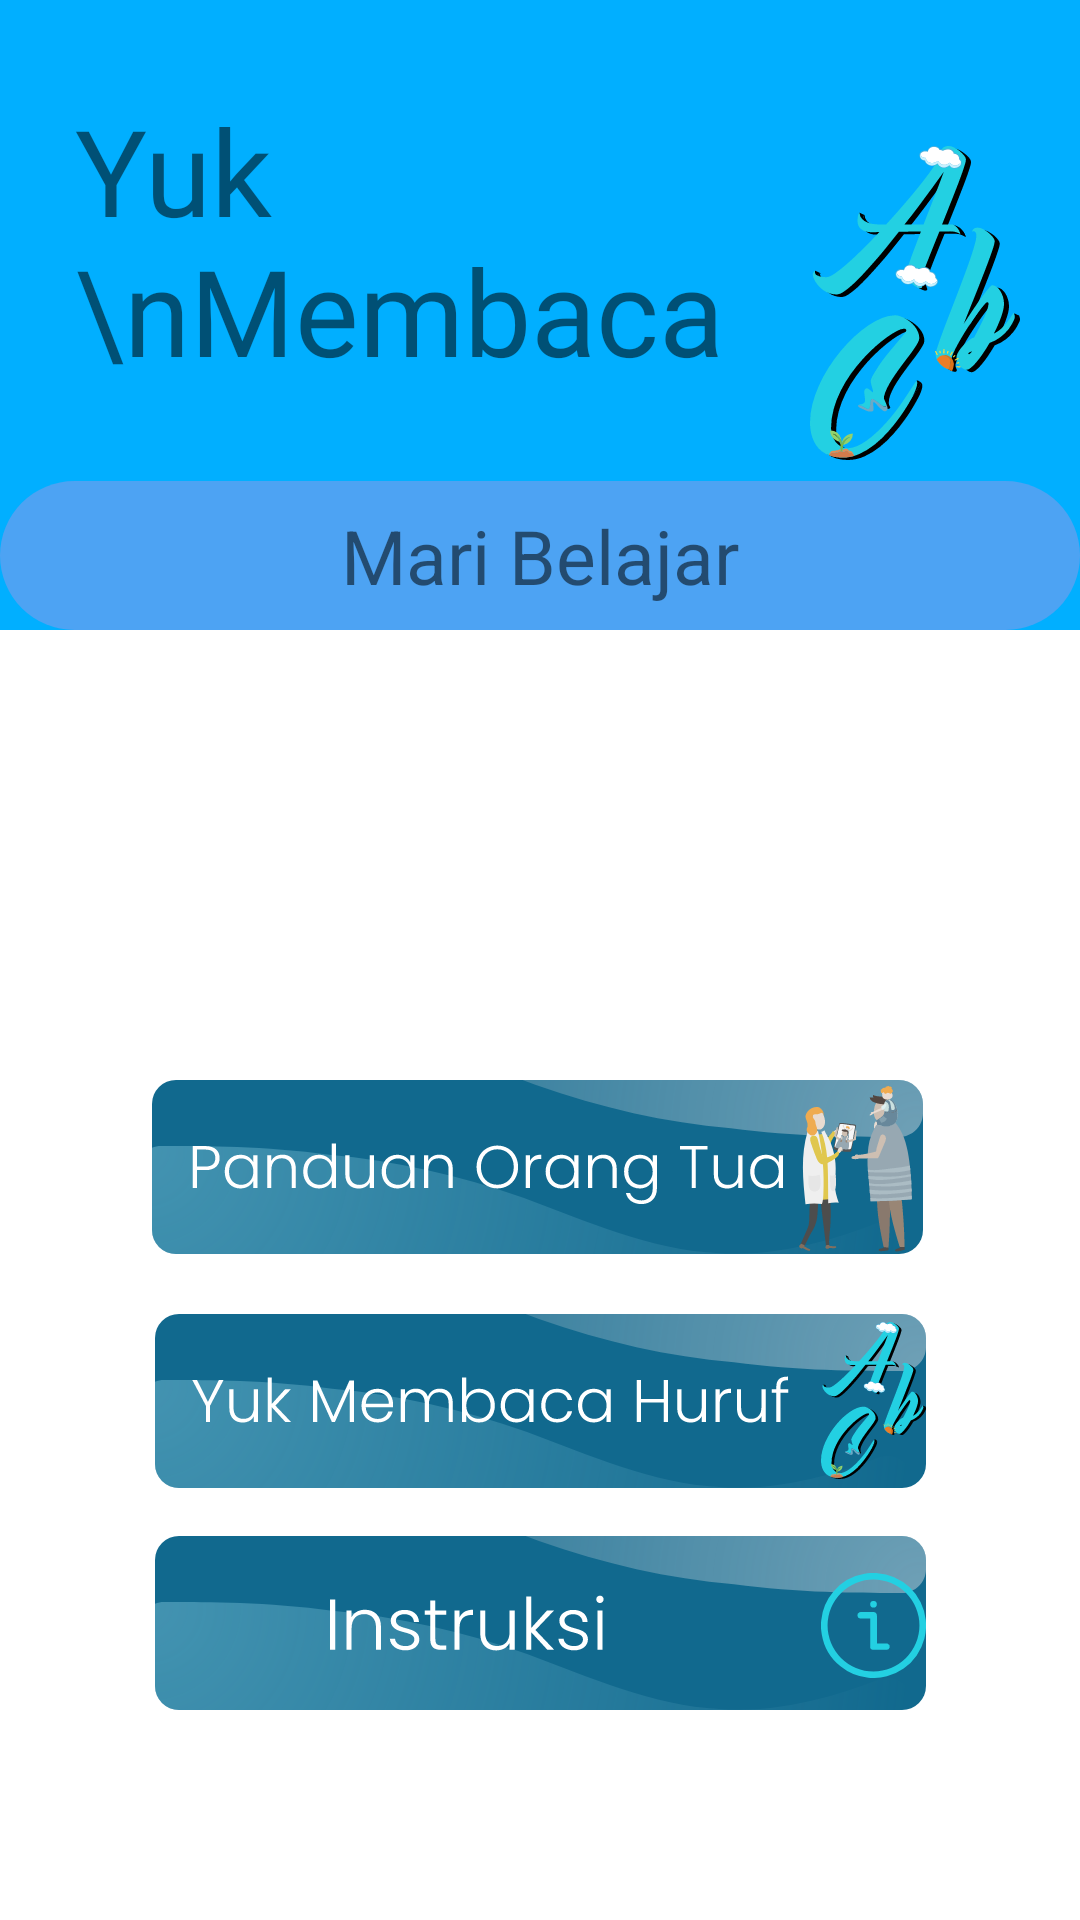

Produce the Android XML layout that renders to this screen, including the resource entries it uses.
<!-- AndroidManifest.xml: application theme Theme.YukBaca -->
<!-- res/layout/activity_huruf.xml -->
<?xml version="1.0" encoding="utf-8"?>
<androidx.constraintlayout.widget.ConstraintLayout xmlns:android="http://schemas.android.com/apk/res/android"
    xmlns:app="http://schemas.android.com/apk/res-auto"
    xmlns:tools="http://schemas.android.com/tools"
    android:layout_width="match_parent"
    android:layout_height="match_parent"
    tools:context=".huruf.Huruf">
    <LinearLayout
        android:layout_width="match_parent"
        android:layout_height="210dp"
        android:gravity="center"
        app:elevation="0dp"
        android:background="#01afff"
        android:id="@+id/appbarid"
        android:orientation="vertical">
        <LinearLayout
            android:layout_width="match_parent"
            android:layout_height="wrap_content"
            android:paddingHorizontal="20dp"
            android:orientation="horizontal">

            <TextView
                android:layout_weight="1"
                android:layout_width="0dp"
                android:layout_height="150dp"
                android:layout_gravity="end"
                android:contentDescription="TODO"
                android:fontFamily="@font/poplight"
                android:paddingLeft="5dp"
                android:paddingTop="0dp"
                android:paddingEnd="15dp"
                android:text="Yuk \nMembaca"
                android:textSize="40dp"
                app:layout_scrollFlags="scroll|enterAlways|snap"
                app:popupTheme="@style/ThemeOverlay.AppCompat.Light"
                tools:layout_editor_absoluteX="-46dp"
                tools:layout_editor_absoluteY="262dp" />

            <ImageView
                android:layout_width="70dp"
                android:layout_height="match_parent"
                android:paddingBottom="8dp"
                android:src="@drawable/huruf"
                app:layout_scrollFlags="scroll|enterAlways|snap"
                app:popupTheme="@style/ThemeOverlay.AppCompat.Light" />
        </LinearLayout>
    </LinearLayout>

    <TextView
        android:layout_width="match_parent"
        android:layout_height="wrap_content"
        android:background="@drawable/custom_button"
        android:padding="8dp"
        android:textAlignment="center"
        android:text="Mari Belajar"
        android:textSize="25sp"
        app:layout_constraintBottom_toBottomOf="@+id/appbarid" />




    <androidx.appcompat.widget.AppCompatButton
        android:id="@+id/btninst"
        android:layout_width="wrap_content"
        android:layout_height="wrap_content"
        android:layout_marginTop="16dp"
        android:background="@drawable/instruksi"
        android:drawableEnd="@drawable/ic_about"
        android:drawablePadding="20dp"
        android:drawableTint="#23D0E2"
        app:layout_constraintEnd_toEndOf="parent"
        app:layout_constraintStart_toStartOf="parent"
        app:layout_constraintTop_toBottomOf="@+id/btnhuruf" />

    <androidx.appcompat.widget.AppCompatButton
        android:id="@+id/btnhuruf"
        android:layout_width="wrap_content"
        android:layout_height="wrap_content"
        android:layout_marginTop="12dp"
        android:background="@drawable/btnhuruf"
        android:drawableEnd="@drawable/huruf"
        app:layout_constraintEnd_toEndOf="parent"
        app:layout_constraintStart_toStartOf="parent"
        app:layout_constraintTop_toBottomOf="@+id/btnortu" />

    <androidx.appcompat.widget.AppCompatButton
        android:id="@+id/btnortu"
        android:layout_width="wrap_content"
        android:layout_height="wrap_content"
        android:layout_marginTop="360dp"
        android:background="@drawable/btnpanduan"
        app:layout_constraintEnd_toEndOf="parent"
        app:layout_constraintHorizontal_bias="0.496"
        app:layout_constraintStart_toStartOf="parent"
        app:layout_constraintTop_toTopOf="parent" />
</androidx.constraintlayout.widget.ConstraintLayout>
<!-- resources referenced by this layout -->
<resources>
  <!-- drawable btnhuruf: vector/xml drawable (drawable, 6120 chars, omitted) -->
  <!-- drawable btnpanduan: vector/xml drawable (drawable, 41938 chars, omitted) -->
  <!-- drawable custom_button (drawable) -->
  <?xml version="1.0" encoding="utf-8"?>
  <shape xmlns:android="http://schemas.android.com/apk/res/android" android:shape="rectangle">
      <solid android:color="#4DA3F3"/>
      <corners android:radius="25dp"/>
  
  </shape>
  <!-- drawable huruf: vector/xml drawable (drawable, 25250 chars, omitted) -->
  <!-- drawable ic_about (drawable) -->
  <vector xmlns:android="http://schemas.android.com/apk/res/android"
      android:width="35dp"
      android:height="35dp"
      android:viewportWidth="41"
      android:viewportHeight="41">
    <path
        android:fillColor="#FF000000"
        android:pathData="M0,21.7V19.3l0.09,-0.78a20.19,20.19 0,0 1,4.8 -11.3A20,20 0,0 1,17.05 0.31C17.79,0.18 18.55,0.1 19.3,0h2.4c0.12,0 0.23,0.06 0.35,0.07a19.65,19.65 0,0 1,6.5 1.57A20.5,20.5 0,0 1,18.48 40.9,19.88 19.88,0 0,1 7.62,36.44 20.12,20.12 0,0 1,0.31 24C0.18,23.23 0.1,22.46 0,21.7ZM20.5,38.44a17.94,17.94 0,1 0,-17.94 -18A18,18 0,0 0,20.5 38.44Z"/>
    <path
        android:fillColor="#FF000000"
        android:pathData="M21.78,27.49h3.54a2.1,2.1 0,0 1,0.71 0.1A1.3,1.3 0,0 1,26.82 29,1.24 1.24,0 0,1 25.66,30q-2.64,0 -5.28,0a1.24,1.24 0,0 1,-1.16 -1.34V17.8h-0.5c-1.12,0 -2.24,0 -3.36,0A1.27,1.27 0,0 1,15 15.36a1.66,1.66 0,0 1,0.58 -0.11h4.89a1.28,1.28 0,0 1,1.36 1.39V27.49Z"/>
    <path
        android:fillColor="#FF000000"
        android:pathData="M21.79,12.22a1.29,1.29 0,0 1,-2.58 0,1.29 1.29,0 0,1 2.58,0Z"/>
  </vector>
  <!-- drawable instruksi: vector/xml drawable (drawable, 4669 chars, omitted) -->
  <style name="Theme.YukBaca" parent="Theme.MaterialComponents.Light.NoActionBar">&gt;
          
          <item name="colorPrimary">@color/purple_500</item>
          <item name="colorPrimaryVariant">@color/purple_700</item>
          <item name="colorOnPrimary">@color/white</item>
          
          <item name="colorSecondary">@color/teal_200</item>
          <item name="colorSecondaryVariant">@color/teal_700</item>
          <item name="colorOnSecondary">@color/black</item>
          
          <item name="android:statusBarColor" tools:targetApi="l">?attr/colorPrimaryVariant</item>
  
          
      </style>
  <color name="purple_500">#FF6200EE</color>
  <color name="purple_700">#FF3700B3</color>
  <color name="white">#FFFFFFFF</color>
  <color name="teal_200">#FF03DAC5</color>
  <color name="teal_700">#FF018786</color>
  <color name="black">#FF000000</color>
</resources>
